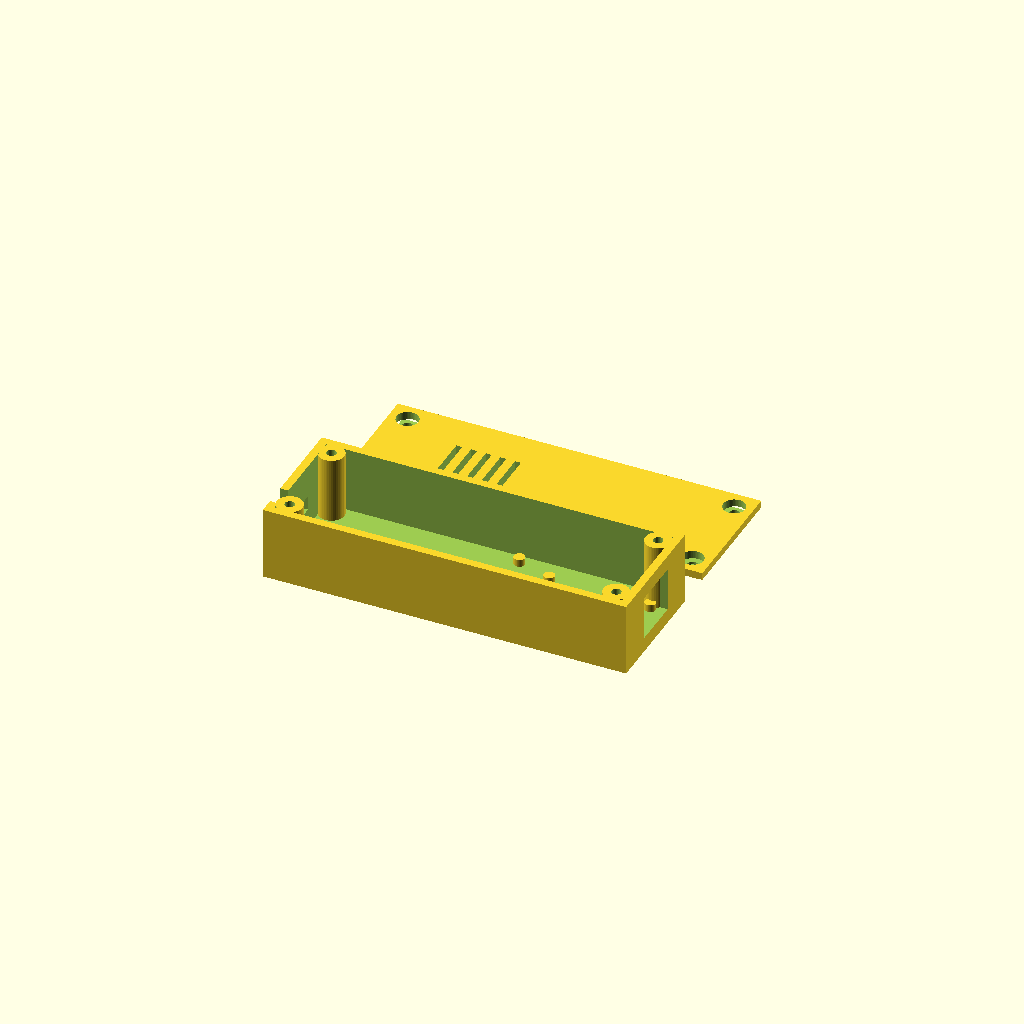
Cell 1: rendered with the file's own defaults.
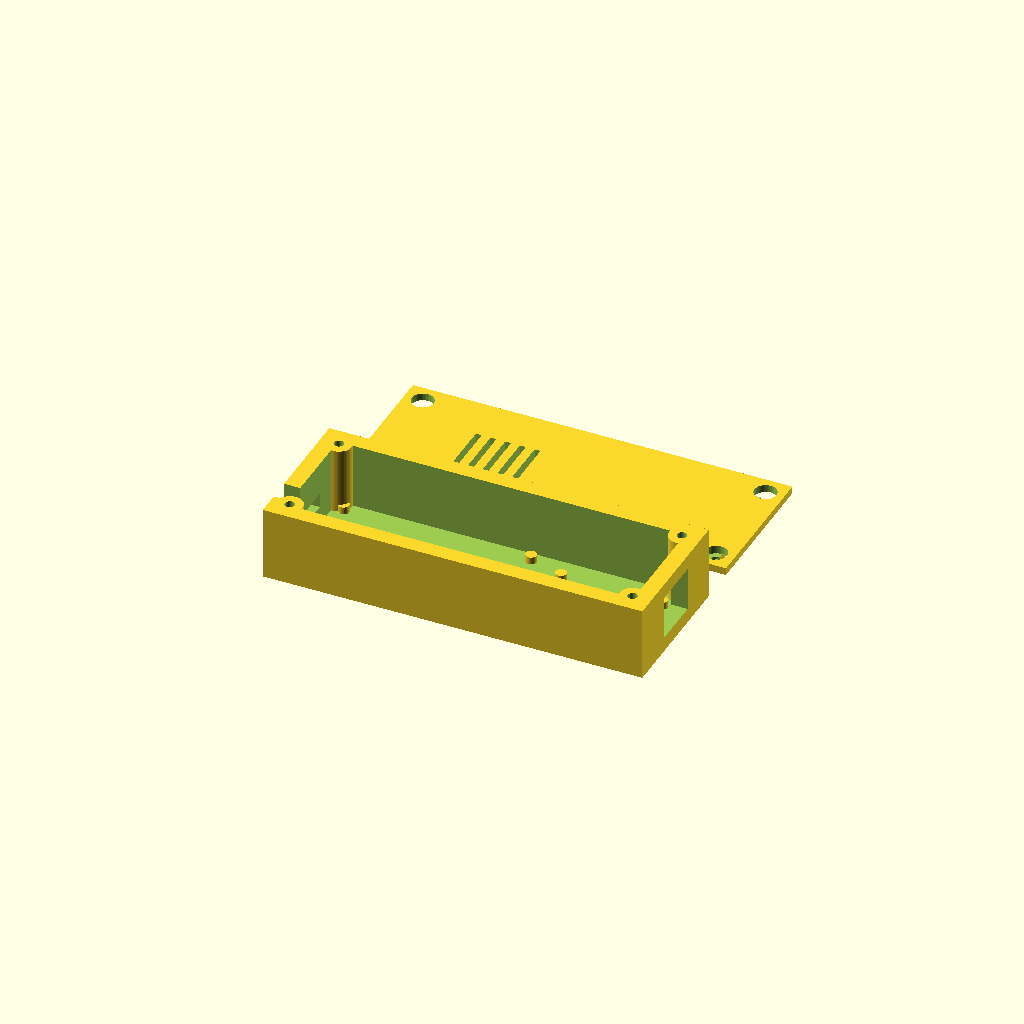
Cell 2: the same model with wall = 4.4.
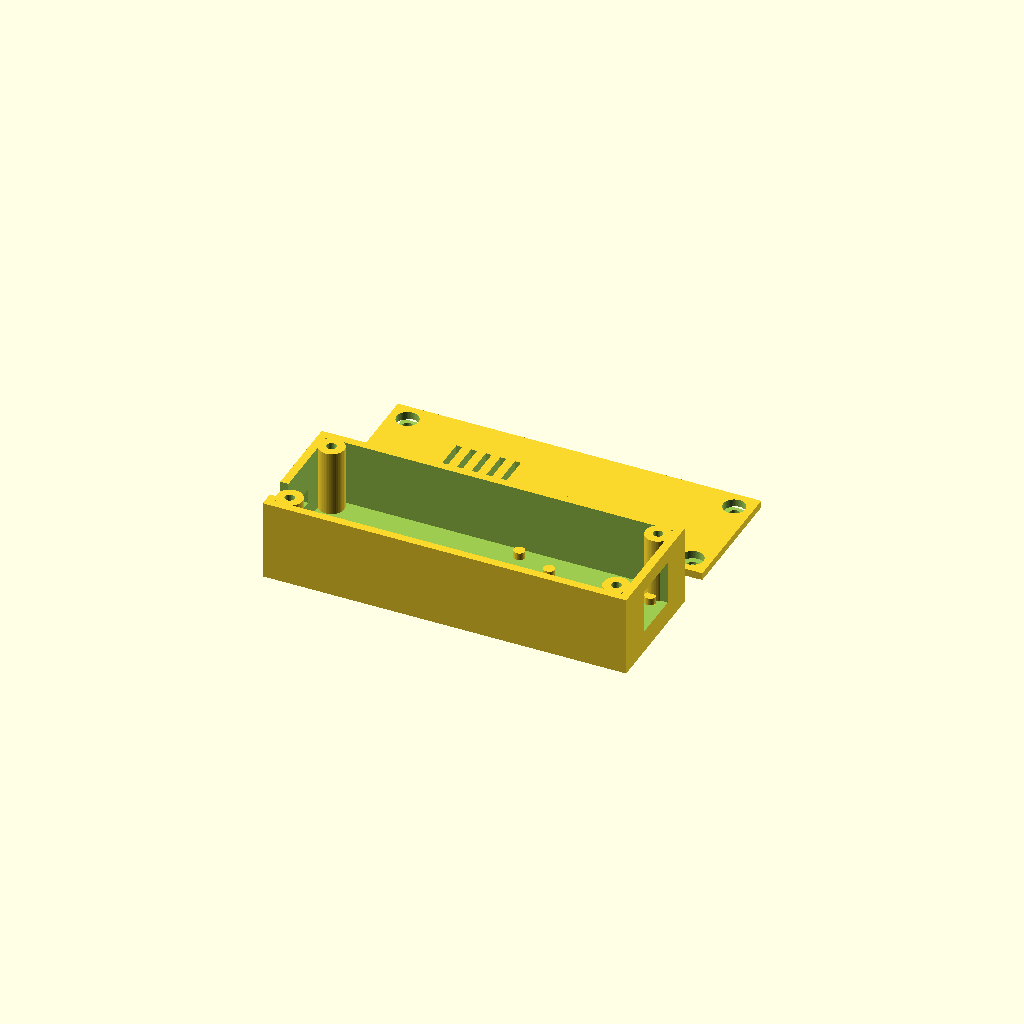
Cell 3: the same model with floor_h = 4.
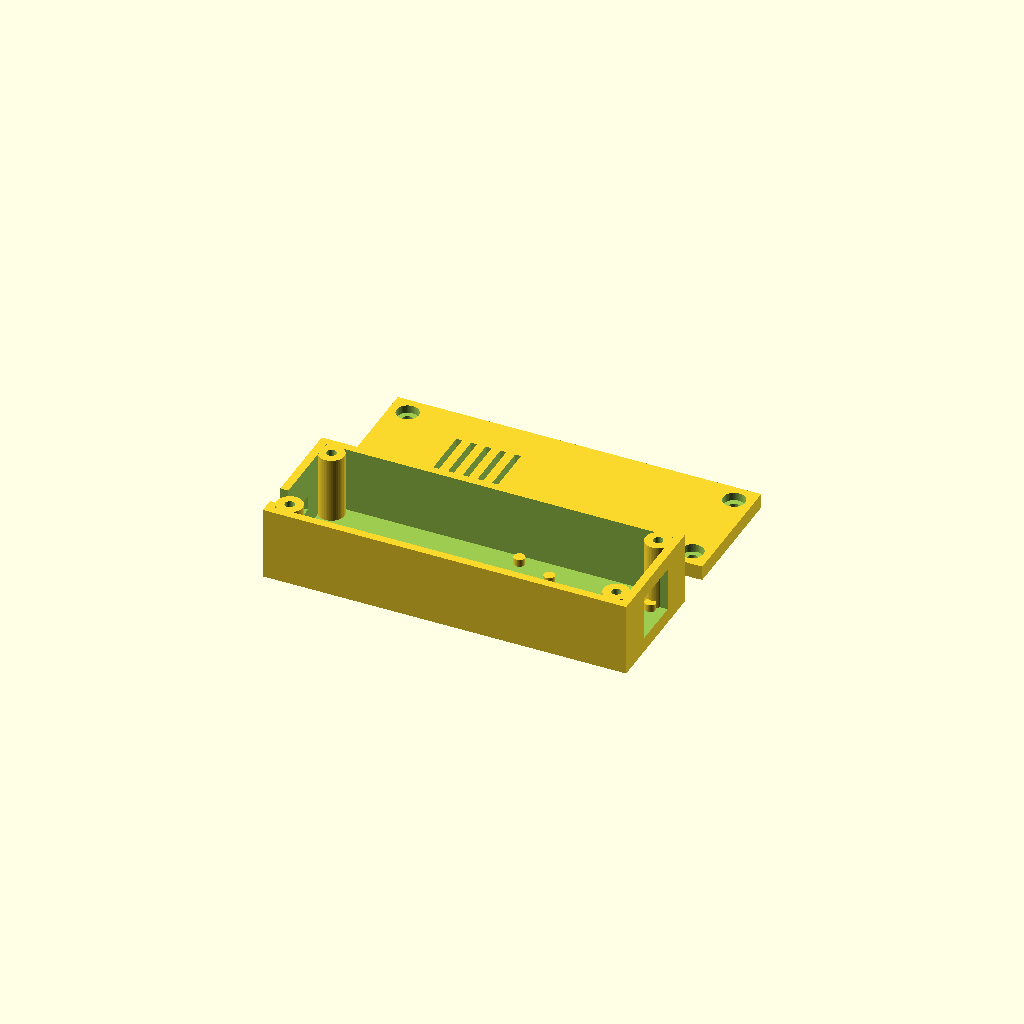
Cell 4 — lid_h set to 4, the other parameters unchanged.
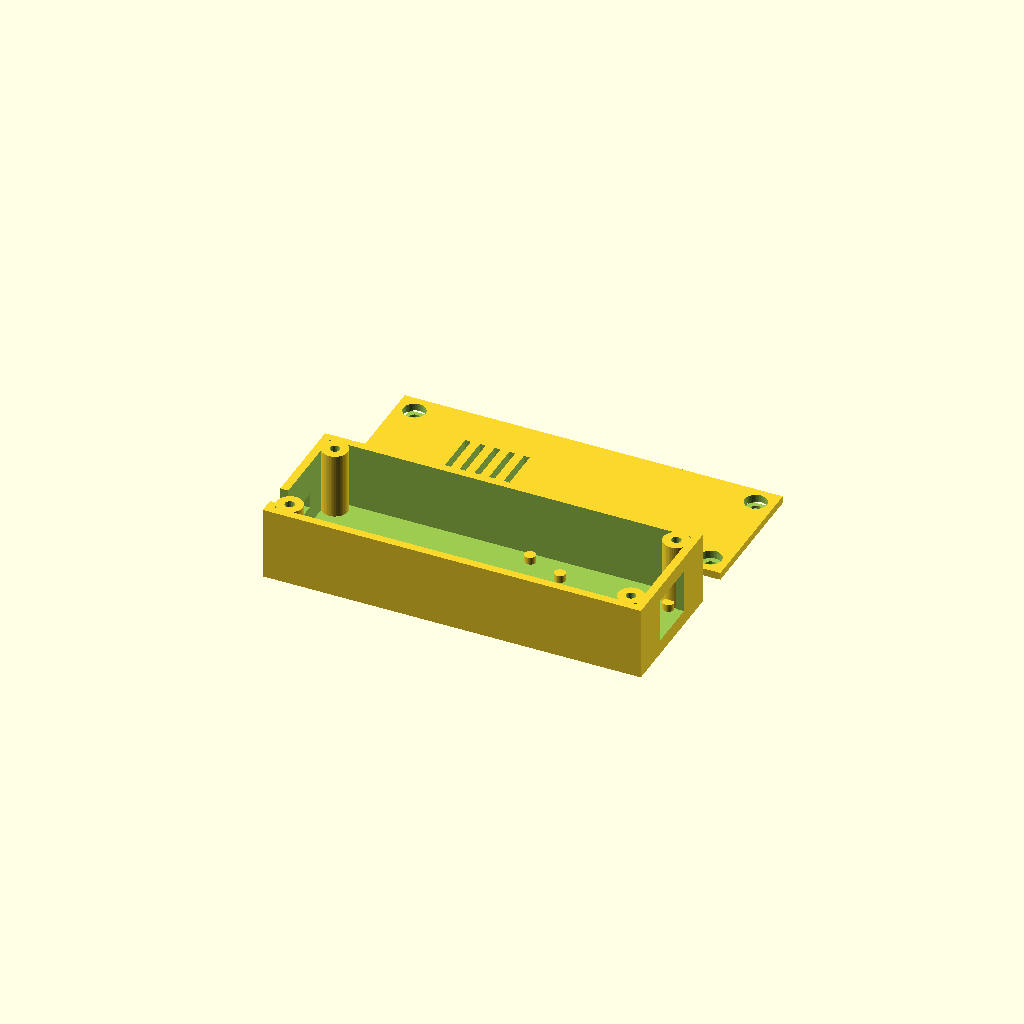
Cell 5 — gap set to 2, the other parameters unchanged.
One fixed orthographic camera (rotation 55°, 0°, 25°; colour scheme Cornfield) for every cell.
OpenSCAD source file enclosure/esp32_rs485_gehaeuse.scad:
// ============================================================
// Gehäuse für ESP32-WROOM-32 DevKit + RS485-zu-TTL-Modul
// Nebeneinander montiert, Deckel mit 4 Schraubbossen (M3, selbstschneidend)
// ============================================================
//
// Annahmen (bei Bedarf anpassen, falls dein Board abweicht):
// - ESP32-WROOM-32 DevKit (breite 38-Pin-Version): 55 x 28 x 1.6mm
// - RS485-TTL-Modul (Automatik-Flow-Control, Schraubklemmen): 31.5 x 20mm,
//   Schraubklemmen (A/B) an einer Schmalseite, 4-Pin-Header (VCC/GND/RXD/TXD)
//   an der gegenüberliegenden Seite -> zeigt nach INNEN (interne Verkabelung
//   zum ESP32, kein Wandausschnitt noetig)
// - Beide Boards liegen auf kleinen Eck-Noppen (2mm hoch), damit geloetete
//   Pins/Anschlüsse auf der Unterseite Platz haben
// - Kabeleingang (fuer duenne Stromkabel an 5V/VIN+GND-Loetpins) an der
//   ESP32-Seite: offene Kerbe, die sich aus einem Ausschnitt in der
//   Wand-Oberkante UND einem passenden Ausschnitt in der Deckel-Unterkante
//   zusammensetzt - Kabel wird von oben eingelegt, bevor der Deckel
//   aufgeschraubt wird. Sitzt versetzt neben der USB-Aussparung (siehe unten),
//   damit sich beide Ausschnitte nicht überschneiden.
// - Zusaetzlich eine rechteckige USB-Aussparung (mittig), damit bei
//   geschlossenem Gehaeuse ueber die Micro-USB-Buchse geflasht werden kann
//
// Rendern: openscad -o gehaeuse.stl esp32_rs485_gehaeuse.scad
//          (oder in der OpenSCAD-GUI F6 -> Export als STL)
//
// Zum Drucken: 2 separate Teile (Basis + Deckel) - unten stehen zwei
// Aufrufe nebeneinander auf der Druckplatte.

// ---------------- Parameter ----------------

// Wandstärke / Bodenstärke / Deckelstärke
wall     = 2.2;
floor_h  = 2.0;
lid_h    = 2.0;

// Toleranz rund um die Platinen (pro Seite)
gap = 1.0;

// ESP32-WROOM-32 DevKit (breite Version)
esp32_l = 55;   // Länge
esp32_w = 28;   // Breite

// Kabeleingang (ESP32-Seite, linke Außenwand) - offene Kerbe an der Oberkante,
// versetzt zur Seite (nicht mittig), damit Platz fuer die USB-Aussparung bleibt
cable_d          = 5;   // ungefaehrer Kabeldurchmesser
cable_clearance  = 1;   // zusaetzliches Spiel
cable_notch_w    = cable_d + cable_clearance;  // Breite der Kerbe
cable_notch_depth= cable_d + cable_clearance;  // Tiefe der Kerbe (ab Wand-Oberkante nach unten)
cable_offset     = 5;   // Abstand der Kerben-Mitte von der Pocket-Kante (statt mittig)

// USB-Aussparung (ESP32-Seite, linke Außenwand, mittig) - fuers Flashen bei
// geschlossenem Gehaeuse, Micro-USB-Buchse muss dafuer nah an der Gehaeusewand
// liegen (Platine ggf. mit wall+gap Abstand zur Wand ausrichten)
usb_w = 9;    // Breite des USB-Ausschnitts
usb_h = 4;    // Höhe des USB-Ausschnitts
usb_z = 5;    // Unterkante des Ausschnitts über der Standfläche

// RS485-TTL-Modul
rs485_l = 31.5; // Länge (Richtung mit Schraubklemmen)
rs485_w = 20;   // Breite
term_w  = 14;   // Breite des Ausschnitts für die Schraubklemmen
term_h  = 12;   // Höhe des Ausschnitts (Klemmen stehen recht hoch)
term_z  = 2;    // Unterkante des Ausschnitts über der Standfläche

// Innenhöhe (Platz für Bauteile/Pins über und unter der Platine)
inner_h = 18;

// Abstand zwischen den beiden Platinenfächern
board_gap = 4;

// Eck-Auflagenoppen (halten die Platine leicht über dem Boden)
nub_size = 3;
nub_h    = 2;

// Lüftungsschlitze im Deckel
vent = true;
vent_slot_w = 1.6;
vent_slot_l = 14;
vent_count  = 5;

// Schraubbosse für Deckelbefestigung (M3 selbstschneidend)
screw_hole_d = 2.6;   // Bohrung für selbstschneidende M3-Schraube
boss_d       = 7;     // Außendurchmesser des Bosses
screw_head_d = 6;     // Senkung im Deckel für Schraubenkopf
screw_head_h = 2.2;

// ---------------- Abgeleitete Maße ----------------

esp32_pocket_l  = esp32_l + 2*gap;
esp32_pocket_w  = esp32_w + 2*gap;
rs485_pocket_l  = rs485_l + 2*gap;
rs485_pocket_w  = rs485_w + 2*gap;

inner_w = max(esp32_pocket_w, rs485_pocket_w);
inner_l = esp32_pocket_l + board_gap + rs485_pocket_l;

outer_l = inner_l + 2*wall;
outer_w = inner_w + 2*wall;

// Gesamthöhe = Boden + Innenraum + Deckel. Die Basis-Wände reichen bis
// (floor_h+inner_h) = (outer_h-lid_h), der Deckel setzt genau dort bündig auf.
outer_h  = floor_h + inner_h + lid_h;
wall_top = floor_h + inner_h;   // = outer_h - lid_h

boss_inset = boss_d/2 + 1.5; // Abstand der Bossmitte von den Außenkanten

$fn = 48;

// ---------------- Hilfsmodule ----------------

module nub(x, y) {
    translate([x, y, floor_h])
        cylinder(d=nub_size, h=nub_h);
}

module board_nubs(px, py, pl, pw) {
    inset = 3;
    nub(px+inset,      py+inset);
    nub(px+pl-inset,   py+inset);
    nub(px+inset,      py+pw-inset);
    nub(px+pl-inset,   py+pw-inset);
}

// ---------------- Basis (Boden + Wände) ----------------

module basis() {
    esp32_x = wall;
    esp32_y = wall + (inner_w - esp32_pocket_w)/2;
    rs485_x = wall + esp32_pocket_l + board_gap;
    rs485_y = wall + (inner_w - rs485_pocket_w)/2;

    cable_y = esp32_y + cable_offset;             // Kerbe versetzt zur Seite
    usb_y   = esp32_y + esp32_pocket_w/2;         // USB-Aussparung mittig

    difference() {
        // Außenkontur (Wände nur bis wall_top, nicht bis outer_h!)
        cube([outer_l, outer_w, wall_top]);

        // Innenraum aushöhlen (Boden bleibt stehen, oben offen für Deckel)
        translate([wall, wall, floor_h])
            cube([inner_l, inner_w, wall_top]);

        // Kabeleingang: offene Kerbe von der Wand-Oberkante nach unten
        // (linke Außenwand, ESP32-Seite, versetzt)
        translate([-1, cable_y - cable_notch_w/2, wall_top - cable_notch_depth])
            cube([wall+2, cable_notch_w, cable_notch_depth + 1]);

        // USB-Aussparung (linke Außenwand, ESP32-Seite, mittig) - fuers Flashen
        translate([-1, usb_y - usb_w/2, floor_h+usb_z])
            cube([wall+2, usb_w, usb_h]);

        // Schraubklemmen-Ausschnitt (RS485-Seite, rechte Außenwand)
        translate([outer_l-wall-1, rs485_y + (rs485_pocket_w-term_w)/2, floor_h+term_z])
            cube([wall+2, term_w, term_h]);

        // Schraubenlöcher für Deckelbosse (Bohrung geht bis oben durch den Boss)
        for (p = [[boss_inset, boss_inset],
                  [outer_l-boss_inset, boss_inset],
                  [boss_inset, outer_w-boss_inset],
                  [outer_l-boss_inset, outer_w-boss_inset]])
            translate([p[0], p[1], -1])
                cylinder(d=screw_hole_d, h=wall_top+2);
    }

    // Schraubbosse (innen an den 4 Ecken, bis zur Wand-Oberkante)
    for (p = [[boss_inset, boss_inset],
              [outer_l-boss_inset, boss_inset],
              [boss_inset, outer_w-boss_inset],
              [outer_l-boss_inset, outer_w-boss_inset]])
        difference() {
            translate([p[0], p[1], floor_h])
                cylinder(d=boss_d, h=inner_h);
            translate([p[0], p[1], floor_h-1])
                cylinder(d=screw_hole_d, h=inner_h+2);
        }

    // Auflagenoppen für die Platinen
    board_nubs(esp32_x, esp32_y, esp32_pocket_l, esp32_pocket_w);
    board_nubs(rs485_x, rs485_y, rs485_pocket_l, rs485_pocket_w);
}

// ---------------- Deckel ----------------

module deckel() {
    esp32_y = wall + (inner_w - esp32_pocket_w)/2;
    cable_y = esp32_y + cable_offset;

    difference() {
        union() {
            cube([outer_l, outer_w, lid_h]);
            // kleiner Steg innen, der in die Basis greift (Führung/Staubschutz)
            translate([wall+0.3, wall+0.3, -2])
                cube([inner_l-0.6, inner_w-0.6, 2]);
        }

        // Senklöcher für Schraubenköpfe
        for (p = [[boss_inset, boss_inset],
                  [outer_l-boss_inset, boss_inset],
                  [boss_inset, outer_w-boss_inset],
                  [outer_l-boss_inset, outer_w-boss_inset]]) {
            translate([p[0], p[1], -1])
                cylinder(d=screw_hole_d+0.4, h=lid_h+2);
            translate([p[0], p[1], lid_h-screw_head_h])
                cylinder(d=screw_head_d, h=screw_head_h+1);
        }

        // Passende Kerbe fuer den Kabeleingang (linke Kante, ueber der Basis-Kerbe)
        translate([-1, cable_y - cable_notch_w/2, -1])
            cube([wall+2, cable_notch_w, lid_h+2]);

        // Lüftungsschlitze über dem ESP32 (falls gewünscht)
        if (vent) {
            esp32_x = wall;
            for (i = [0:vent_count-1])
                translate([esp32_x + esp32_pocket_l/2 - vent_count*4/2 + i*4,
                           esp32_y + esp32_pocket_w/2 - vent_slot_l/2,
                           -1])
                    cube([vent_slot_w, vent_slot_l, lid_h+2]);
        }
    }
}

// ---------------- Ausgabe: Basis + Deckel nebeneinander ----------------

basis();

translate([0, outer_w + 10, 0])
    deckel();

// Zum Kontrollieren der Passung (Deckel auf Basis) folgende Zeilen einkommentieren
// und die zwei Zeilen oben auskommentieren:
// basis();
// translate([0,0,wall_top]) deckel();
Parameter table extracted from the source (name, type, default, range or options):
wall: number, default 2.2
floor_h: number, default 2
lid_h: number, default 2
gap: number, default 1
esp32_l: number, default 55
esp32_w: number, default 28
cable_d: number, default 5
cable_clearance: number, default 1
cable_offset: number, default 5
usb_w: number, default 9
usb_h: number, default 4
usb_z: number, default 5
rs485_l: number, default 31.5
rs485_w: number, default 20
term_w: number, default 14
term_h: number, default 12
term_z: number, default 2
inner_h: number, default 18
board_gap: number, default 4
nub_size: number, default 3
nub_h: number, default 2
vent: bool, default true
vent_slot_w: number, default 1.6
vent_slot_l: number, default 14
vent_count: number, default 5
screw_hole_d: number, default 2.6
boss_d: number, default 7
screw_head_d: number, default 6
screw_head_h: number, default 2.2
